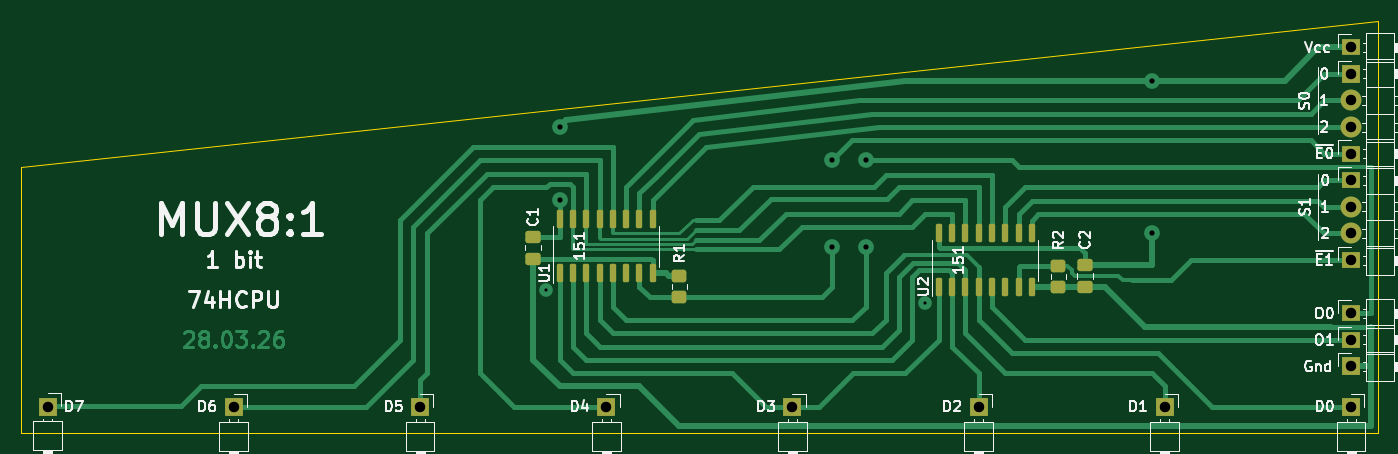
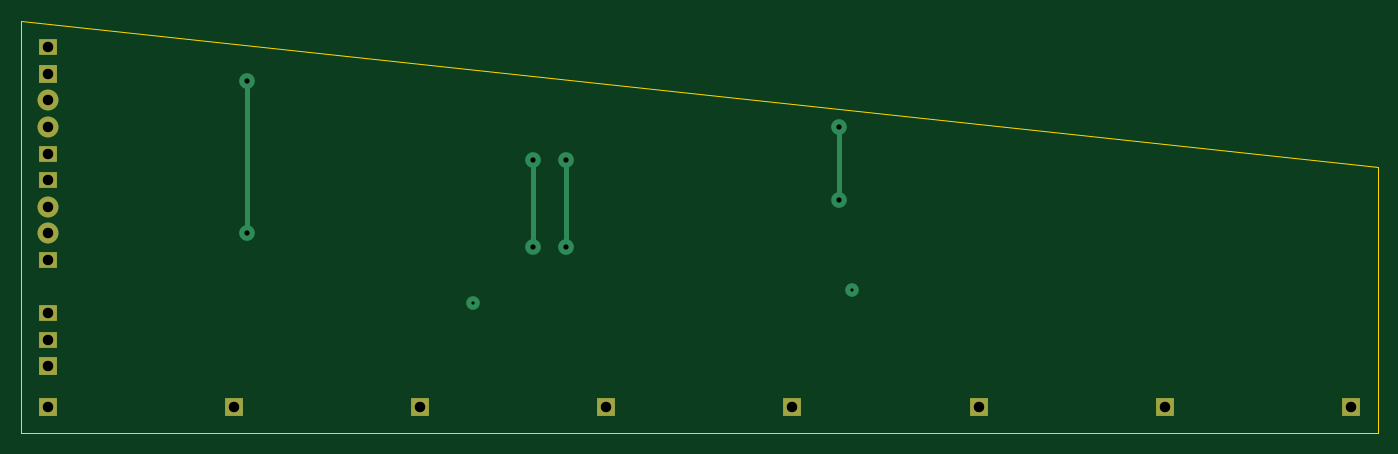
Circuit board: 11 layer files. Board 129.5 x 39.4 mm.
- bottom_copper: MUX8x1-1bit-B_Cu.gbr (2812 bytes)
- bottom_mask: MUX8x1-1bit-B_Mask.gbr (1404 bytes)
- paste: MUX8x1-1bit-B_Paste.gbr (454 bytes)
- bottom_silk: MUX8x1-1bit-B_Silkscreen.gbr (455 bytes)
- outline: MUX8x1-1bit-Edge_Cuts.gbr (680 bytes)
- top_copper: MUX8x1-1bit-F_Cu.gbr (31546 bytes)
- top_mask: MUX8x1-1bit-F_Mask.gbr (3476 bytes)
- paste: MUX8x1-1bit-F_Paste.gbr (2521 bytes)
- top_silk: MUX8x1-1bit-F_Silkscreen.gbr (51030 bytes)
- drill: MUX8x1-1bit-NPTH.drl (269 bytes)
- drill: MUX8x1-1bit-PTH.drl (880 bytes)

=== bottom_copper: MUX8x1-1bit-B_Cu.gbr ===
%TF.GenerationSoftware,KiCad,Pcbnew,9.0.6*%
%TF.CreationDate,2026-03-28T23:31:05+03:00*%
%TF.ProjectId,MUX8x1-1bit,4d555838-7831-42d3-9162-69742e6b6963,rev?*%
%TF.SameCoordinates,Original*%
%TF.FileFunction,Copper,L2,Bot*%
%TF.FilePolarity,Positive*%
%FSLAX46Y46*%
G04 Gerber Fmt 4.6, Leading zero omitted, Abs format (unit mm)*
G04 Created by KiCad (PCBNEW 9.0.6) date 2026-03-28 23:31:05*
%MOMM*%
%LPD*%
G01*
G04 APERTURE LIST*
%TA.AperFunction,ComponentPad*%
%ADD10R,1.700000X1.800000*%
%TD*%
%TA.AperFunction,ComponentPad*%
%ADD11R,1.700000X1.700000*%
%TD*%
%TA.AperFunction,ComponentPad*%
%ADD12R,1.800000X1.700000*%
%TD*%
%TA.AperFunction,ComponentPad*%
%ADD13C,2.000000*%
%TD*%
%TA.AperFunction,ComponentPad*%
%ADD14R,1.800000X1.500000*%
%TD*%
%TA.AperFunction,ViaPad*%
%ADD15C,1.300000*%
%TD*%
%TA.AperFunction,ViaPad*%
%ADD16C,1.500000*%
%TD*%
%TA.AperFunction,Conductor*%
%ADD17C,0.500000*%
%TD*%
G04 APERTURE END LIST*
D10*
%TO.P,J1,1,Pin_1*%
%TO.N,/D0*%
X142240000Y-58490000D03*
%TD*%
D11*
%TO.P,J2,1,Pin_1*%
%TO.N,/D1*%
X124460000Y-58490000D03*
%TD*%
%TO.P,J3,1,Pin_1*%
%TO.N,/D2*%
X106680000Y-58490000D03*
%TD*%
%TO.P,J4,1,Pin_1*%
%TO.N,/D3*%
X88900000Y-58490000D03*
%TD*%
%TO.P,J5,1,Pin_1*%
%TO.N,/D4*%
X71120000Y-58490000D03*
%TD*%
%TO.P,J6,1,Pin_1*%
%TO.N,/D5*%
X53340000Y-58490000D03*
%TD*%
%TO.P,J7,1,Pin_1*%
%TO.N,/D6*%
X35560000Y-58490000D03*
%TD*%
%TO.P,J8,1,Pin_1*%
%TO.N,/D7*%
X17780000Y-58490000D03*
%TD*%
D12*
%TO.P,J9,1,Pin_1*%
%TO.N,/S0.0*%
X142240000Y-26670000D03*
D13*
%TO.P,J9,2,Pin_2*%
%TO.N,/S0.1*%
X142240000Y-29210000D03*
%TO.P,J9,3,Pin_3*%
%TO.N,/S0.2*%
X142240000Y-31750000D03*
%TD*%
D14*
%TO.P,J10,1,Pin_1*%
%TO.N,/~{E0}*%
X142240000Y-34290000D03*
%TD*%
%TO.P,J13,1,Pin_1*%
%TO.N,/O0*%
X142240000Y-49530000D03*
%TD*%
%TO.P,J11,1,Pin_1*%
%TO.N,/S1.0*%
X142240000Y-36830000D03*
D13*
%TO.P,J11,2,Pin_2*%
%TO.N,/S1.1*%
X142240000Y-39370000D03*
%TO.P,J11,3,Pin_3*%
%TO.N,/S1.2*%
X142240000Y-41910000D03*
%TD*%
D14*
%TO.P,J12,1,Pin_1*%
%TO.N,/~{E1}*%
X142240000Y-44450000D03*
%TD*%
%TO.P,J14,1,Pin_1*%
%TO.N,/O1*%
X142240000Y-52070000D03*
%TD*%
%TO.P,J15,1,Pin_1*%
%TO.N,VCC*%
X142240000Y-24130000D03*
%TD*%
D12*
%TO.P,J16,1,Pin_1*%
%TO.N,GND*%
X142240000Y-54610000D03*
%TD*%
D15*
%TO.N,*%
X101600000Y-48577500D03*
X65405000Y-47307500D03*
D16*
%TO.N,VCC*%
X123190000Y-27305000D03*
X66710000Y-31715000D03*
X123190000Y-41910000D03*
X66675000Y-38735000D03*
%TO.N,/~{E0}*%
X92710000Y-43180000D03*
X92710000Y-34925000D03*
%TO.N,/O0*%
X95885000Y-34925000D03*
X95885000Y-43180000D03*
%TD*%
D17*
%TO.N,VCC*%
X123190000Y-27305000D02*
X123190000Y-41910000D01*
X66675000Y-31750000D02*
X66675000Y-38735000D01*
X66710000Y-31715000D02*
X66675000Y-31750000D01*
%TO.N,/~{E0}*%
X92710000Y-43180000D02*
X92710000Y-34925000D01*
%TO.N,/O0*%
X95885000Y-43180000D02*
X95885000Y-34925000D01*
%TD*%
M02*

=== bottom_mask: MUX8x1-1bit-B_Mask.gbr ===
%TF.GenerationSoftware,KiCad,Pcbnew,9.0.6*%
%TF.CreationDate,2026-03-28T23:31:06+03:00*%
%TF.ProjectId,MUX8x1-1bit,4d555838-7831-42d3-9162-69742e6b6963,rev?*%
%TF.SameCoordinates,Original*%
%TF.FileFunction,Soldermask,Bot*%
%TF.FilePolarity,Negative*%
%FSLAX46Y46*%
G04 Gerber Fmt 4.6, Leading zero omitted, Abs format (unit mm)*
G04 Created by KiCad (PCBNEW 9.0.6) date 2026-03-28 23:31:06*
%MOMM*%
%LPD*%
G01*
G04 APERTURE LIST*
%ADD10R,1.700000X1.800000*%
%ADD11R,1.700000X1.700000*%
%ADD12R,1.800000X1.700000*%
%ADD13C,2.000000*%
%ADD14R,1.800000X1.500000*%
G04 APERTURE END LIST*
D10*
%TO.C,J1*%
X142240000Y-58490000D03*
%TD*%
D11*
%TO.C,J2*%
X124460000Y-58490000D03*
%TD*%
%TO.C,J3*%
X106680000Y-58490000D03*
%TD*%
%TO.C,J4*%
X88900000Y-58490000D03*
%TD*%
%TO.C,J5*%
X71120000Y-58490000D03*
%TD*%
%TO.C,J6*%
X53340000Y-58490000D03*
%TD*%
%TO.C,J7*%
X35560000Y-58490000D03*
%TD*%
%TO.C,J8*%
X17780000Y-58490000D03*
%TD*%
D12*
%TO.C,J9*%
X142240000Y-26670000D03*
D13*
X142240000Y-29210000D03*
X142240000Y-31750000D03*
%TD*%
D14*
%TO.C,J10*%
X142240000Y-34290000D03*
%TD*%
%TO.C,J13*%
X142240000Y-49530000D03*
%TD*%
%TO.C,J11*%
X142240000Y-36830000D03*
D13*
X142240000Y-39370000D03*
X142240000Y-41910000D03*
%TD*%
D14*
%TO.C,J12*%
X142240000Y-44450000D03*
%TD*%
%TO.C,J14*%
X142240000Y-52070000D03*
%TD*%
%TO.C,J15*%
X142240000Y-24130000D03*
%TD*%
D12*
%TO.C,J16*%
X142240000Y-54610000D03*
%TD*%
M02*

=== paste: MUX8x1-1bit-B_Paste.gbr ===
%TF.GenerationSoftware,KiCad,Pcbnew,9.0.6*%
%TF.CreationDate,2026-03-28T23:31:05+03:00*%
%TF.ProjectId,MUX8x1-1bit,4d555838-7831-42d3-9162-69742e6b6963,rev?*%
%TF.SameCoordinates,Original*%
%TF.FileFunction,Paste,Bot*%
%TF.FilePolarity,Positive*%
%FSLAX46Y46*%
G04 Gerber Fmt 4.6, Leading zero omitted, Abs format (unit mm)*
G04 Created by KiCad (PCBNEW 9.0.6) date 2026-03-28 23:31:05*
%MOMM*%
%LPD*%
G01*
G04 APERTURE LIST*
G04 APERTURE END LIST*
M02*

=== bottom_silk: MUX8x1-1bit-B_Silkscreen.gbr ===
%TF.GenerationSoftware,KiCad,Pcbnew,9.0.6*%
%TF.CreationDate,2026-03-28T23:31:05+03:00*%
%TF.ProjectId,MUX8x1-1bit,4d555838-7831-42d3-9162-69742e6b6963,rev?*%
%TF.SameCoordinates,Original*%
%TF.FileFunction,Legend,Bot*%
%TF.FilePolarity,Positive*%
%FSLAX46Y46*%
G04 Gerber Fmt 4.6, Leading zero omitted, Abs format (unit mm)*
G04 Created by KiCad (PCBNEW 9.0.6) date 2026-03-28 23:31:05*
%MOMM*%
%LPD*%
G01*
G04 APERTURE LIST*
G04 APERTURE END LIST*
M02*

=== outline: MUX8x1-1bit-Edge_Cuts.gbr ===
%TF.GenerationSoftware,KiCad,Pcbnew,9.0.6*%
%TF.CreationDate,2026-03-28T23:31:06+03:00*%
%TF.ProjectId,MUX8x1-1bit,4d555838-7831-42d3-9162-69742e6b6963,rev?*%
%TF.SameCoordinates,Original*%
%TF.FileFunction,Profile,NP*%
%FSLAX46Y46*%
G04 Gerber Fmt 4.6, Leading zero omitted, Abs format (unit mm)*
G04 Created by KiCad (PCBNEW 9.0.6) date 2026-03-28 23:31:06*
%MOMM*%
%LPD*%
G01*
G04 APERTURE LIST*
%TA.AperFunction,Profile*%
%ADD10C,0.050000*%
%TD*%
G04 APERTURE END LIST*
D10*
X15240000Y-35560000D02*
X15240000Y-60960000D01*
X144780000Y-60960000D02*
X144780000Y-21590000D01*
X144780000Y-21590000D02*
X15240000Y-35560000D01*
X15240000Y-60960000D02*
X144780000Y-60960000D01*
M02*

=== top_copper: MUX8x1-1bit-F_Cu.gbr (31546 bytes, source omitted) ===
=== top_mask: MUX8x1-1bit-F_Mask.gbr ===
%TF.GenerationSoftware,KiCad,Pcbnew,9.0.6*%
%TF.CreationDate,2026-03-28T23:31:05+03:00*%
%TF.ProjectId,MUX8x1-1bit,4d555838-7831-42d3-9162-69742e6b6963,rev?*%
%TF.SameCoordinates,Original*%
%TF.FileFunction,Soldermask,Top*%
%TF.FilePolarity,Negative*%
%FSLAX46Y46*%
G04 Gerber Fmt 4.6, Leading zero omitted, Abs format (unit mm)*
G04 Created by KiCad (PCBNEW 9.0.6) date 2026-03-28 23:31:05*
%MOMM*%
%LPD*%
G01*
G04 APERTURE LIST*
G04 Aperture macros list*
%AMRoundRect*
0 Rectangle with rounded corners*
0 $1 Rounding radius*
0 $2 $3 $4 $5 $6 $7 $8 $9 X,Y pos of 4 corners*
0 Add a 4 corners polygon primitive as box body*
4,1,4,$2,$3,$4,$5,$6,$7,$8,$9,$2,$3,0*
0 Add four circle primitives for the rounded corners*
1,1,$1+$1,$2,$3*
1,1,$1+$1,$4,$5*
1,1,$1+$1,$6,$7*
1,1,$1+$1,$8,$9*
0 Add four rect primitives between the rounded corners*
20,1,$1+$1,$2,$3,$4,$5,0*
20,1,$1+$1,$4,$5,$6,$7,0*
20,1,$1+$1,$6,$7,$8,$9,0*
20,1,$1+$1,$8,$9,$2,$3,0*%
G04 Aperture macros list end*
%ADD10RoundRect,0.250000X-0.475000X0.337500X-0.475000X-0.337500X0.475000X-0.337500X0.475000X0.337500X0*%
%ADD11R,1.700000X1.800000*%
%ADD12R,1.700000X1.700000*%
%ADD13R,1.800000X1.700000*%
%ADD14C,2.000000*%
%ADD15R,1.800000X1.500000*%
%ADD16RoundRect,0.150000X0.150000X-0.725000X0.150000X0.725000X-0.150000X0.725000X-0.150000X-0.725000X0*%
%ADD17RoundRect,0.249999X0.450001X-0.350001X0.450001X0.350001X-0.450001X0.350001X-0.450001X-0.350001X0*%
%ADD18RoundRect,0.249999X-0.450001X0.350001X-0.450001X-0.350001X0.450001X-0.350001X0.450001X0.350001X0*%
G04 APERTURE END LIST*
D10*
%TO.C,C1*%
X64135000Y-42227500D03*
X64135000Y-44302500D03*
%TD*%
%TO.C,C2*%
X116840000Y-44915000D03*
X116840000Y-46990000D03*
%TD*%
D11*
%TO.C,J1*%
X142240000Y-58490000D03*
%TD*%
D12*
%TO.C,J2*%
X124460000Y-58490000D03*
%TD*%
%TO.C,J3*%
X106680000Y-58490000D03*
%TD*%
%TO.C,J4*%
X88900000Y-58490000D03*
%TD*%
%TO.C,J5*%
X71120000Y-58490000D03*
%TD*%
%TO.C,J6*%
X53340000Y-58490000D03*
%TD*%
%TO.C,J7*%
X35560000Y-58490000D03*
%TD*%
%TO.C,J8*%
X17780000Y-58490000D03*
%TD*%
D13*
%TO.C,J9*%
X142240000Y-26670000D03*
D14*
X142240000Y-29210000D03*
X142240000Y-31750000D03*
%TD*%
D15*
%TO.C,J10*%
X142240000Y-34290000D03*
%TD*%
%TO.C,J13*%
X142240000Y-49530000D03*
%TD*%
%TO.C,J11*%
X142240000Y-36830000D03*
D14*
X142240000Y-39370000D03*
X142240000Y-41910000D03*
%TD*%
D15*
%TO.C,J12*%
X142240000Y-44450000D03*
%TD*%
%TO.C,J14*%
X142240000Y-52070000D03*
%TD*%
D16*
%TO.C,U1*%
X66675000Y-45720000D03*
X67945000Y-45720000D03*
X69215000Y-45720000D03*
X70485000Y-45720000D03*
X71755000Y-45720000D03*
X73025000Y-45720000D03*
X74295000Y-45720000D03*
X75565000Y-45720000D03*
X75565000Y-40570000D03*
X74295000Y-40570000D03*
X73025000Y-40570000D03*
X71755000Y-40570000D03*
X70485000Y-40570000D03*
X69215000Y-40570000D03*
X67945000Y-40570000D03*
X66675000Y-40570000D03*
%TD*%
%TO.C,U2*%
X102870000Y-47025000D03*
X104140000Y-47025000D03*
X105410000Y-47025000D03*
X106680000Y-47025000D03*
X107950000Y-47025000D03*
X109220000Y-47025000D03*
X110490000Y-47025000D03*
X111760000Y-47025000D03*
X111760000Y-41875000D03*
X110490000Y-41875000D03*
X109220000Y-41875000D03*
X107950000Y-41875000D03*
X106680000Y-41875000D03*
X105410000Y-41875000D03*
X104140000Y-41875000D03*
X102870000Y-41875000D03*
%TD*%
D15*
%TO.C,J15*%
X142240000Y-24130000D03*
%TD*%
D13*
%TO.C,J16*%
X142240000Y-54610000D03*
%TD*%
D17*
%TO.C,R1*%
X78105000Y-47955000D03*
X78105000Y-45955000D03*
%TD*%
D18*
%TO.C,R2*%
X114300000Y-44990000D03*
X114300000Y-46990000D03*
%TD*%
M02*

=== paste: MUX8x1-1bit-F_Paste.gbr (2521 bytes, source withheld) ===
=== top_silk: MUX8x1-1bit-F_Silkscreen.gbr (51030 bytes, source omitted) ===
=== drill: MUX8x1-1bit-NPTH.drl ===
M48
; DRILL file {KiCad 9.0.6} date 2026-03-28T23:31:10+0300
; FORMAT={-:-/ absolute / metric / decimal}
; #@! TF.CreationDate,2026-03-28T23:31:10+03:00
; #@! TF.GenerationSoftware,Kicad,Pcbnew,9.0.6
; #@! TF.FileFunction,NonPlated,1,2,NPTH
FMAT,2
METRIC
%
G90
G05
M30

=== drill: MUX8x1-1bit-PTH.drl ===
M48
; DRILL file {KiCad 9.0.6} date 2026-03-28T23:31:10+0300
; FORMAT={-:-/ absolute / metric / decimal}
; #@! TF.CreationDate,2026-03-28T23:31:10+03:00
; #@! TF.GenerationSoftware,Kicad,Pcbnew,9.0.6
; #@! TF.FileFunction,Plated,1,2,PTH
FMAT,2
METRIC
; #@! TA.AperFunction,Plated,PTH,ViaDrill
T1C0.300
; #@! TA.AperFunction,Plated,PTH,ViaDrill
T2C0.500
; #@! TA.AperFunction,Plated,PTH,ComponentDrill
T3C1.000
%
G90
G05
T1
X65.405Y-47.307
X101.6Y-48.578
T2
X66.675Y-38.735
X66.71Y-31.715
X92.71Y-34.925
X92.71Y-43.18
X95.885Y-34.925
X95.885Y-43.18
X123.19Y-27.305
X123.19Y-41.91
T3
X17.78Y-58.49
X35.56Y-58.49
X53.34Y-58.49
X71.12Y-58.49
X88.9Y-58.49
X106.68Y-58.49
X124.46Y-58.49
X142.24Y-24.13
X142.24Y-26.67
X142.24Y-29.21
X142.24Y-31.75
X142.24Y-34.29
X142.24Y-36.83
X142.24Y-39.37
X142.24Y-41.91
X142.24Y-44.45
X142.24Y-49.53
X142.24Y-52.07
X142.24Y-54.61
X142.24Y-58.49
M30
